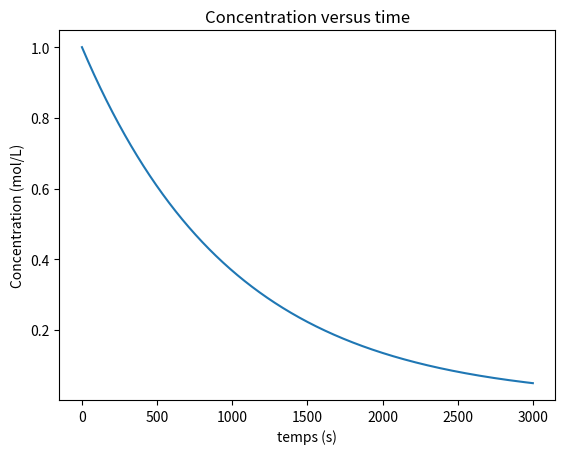

Write the Python code that produced this figure.
#!/usr/bin/env python3
# -*- coding: utf-8 -*-
"""
Created on Sat May 11 11:29:09 2024

@author: elacombe
"""
import numpy as np 
import matplotlib.pyplot as plt

y0 = 1 # mol/l
tf = 3000 # s
n = 3000 # nb de pas 
t0 = 0 # s
k = 0.001 # s-1

def euler(F,t0,tf,y0, n):
    """Données:
    F(y,t) une fonction
    t0,t1 deux réels avec t0 < t1
    y0 un réel
    n un entier
    Résultat: le tuple constitué de la liste des temps [t0,...,tn] et la liste des (qui constituent une approximation de la solution y sur [t0,tf]
    de l’ED y’=F(y,t) avec la condition initiale y(t0) = y0
    """
    h = (tf-t0)/n
    y = y0
    t = t0
    Y = [y0]
    T = [t0]
    for k in range(n): # n itérations donc n+1 points
        y = y + h*F(y,t)
        t = t + h
        Y.append(y)
        T.append(t)
    
    return T,Y

def F(y,t):
    return -k*y

T,Y = euler(F,t0,tf,y0,n)

plt.plot(T,Y)
plt.title("Concentration versus time")
plt.xlabel("temps (s)")
plt.ylabel("Concentration (mol/L)")

plt.show()

